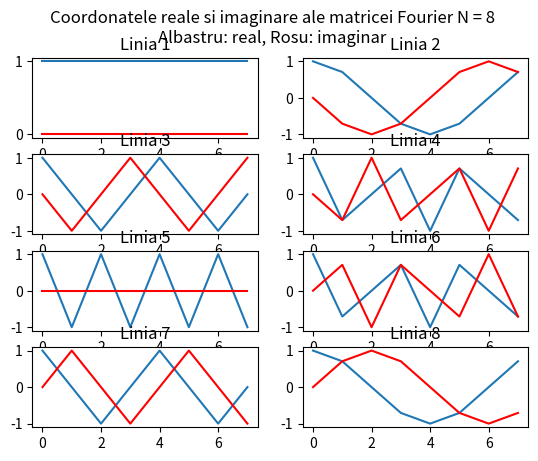

Here is the Python script that generated this plot: (Note: this script raises an exception after producing the figure.)
import numpy as np
import matplotlib.pyplot as plt

matrice_fourier_8 = np.ndarray((8,8), dtype=np.complex64)

for x in range(8):
    for y in range(8):
        matrice_fourier_8[x][y] = np.exp(-2*np.pi*1j*x*y/8)
        
# print (matrice_fourier_8)

fig,axs = plt.subplots(4,2)
fig.suptitle("Coordonatele reale si imaginare ale matricei Fourier N = 8\nAlbastru: real, Rosu: imaginar")

for line in range(8):
    axs[line // 2][line % 2].set_title(f"Linia {line + 1}")
    axs[line // 2][line % 2].plot(np.real(matrice_fourier_8[line]), label = 'real')
    axs[line // 2][line % 2].plot(np.imag(matrice_fourier_8[line]), label = 'imaginar', color='red')
    #axs[line // 2][line % 2].legend()
    
plt.savefig('plots/Exercitiul_1.svg', format = "svg")

# impart matricea fourier la sqrt(8) pentru a aduce elementele de pe diagonala principala la 1
matrice_fourier_8 = matrice_fourier_8 / np.sqrt(8)

matrice_H = np.transpose(np.conjugate(matrice_fourier_8))
matrice_produs = np.matmul(matrice_fourier_8,matrice_H)
matrice_identitate = np.identity(8)

matrice_aux = matrice_produs - matrice_identitate

rezultat = np.linalg.norm(matrice_aux)

# eroarea in cazul meu este pana in a 7-a zecimala, a fost necesar sa modific atol
print(np.allclose(rezultat, 0, atol = 1e-7))